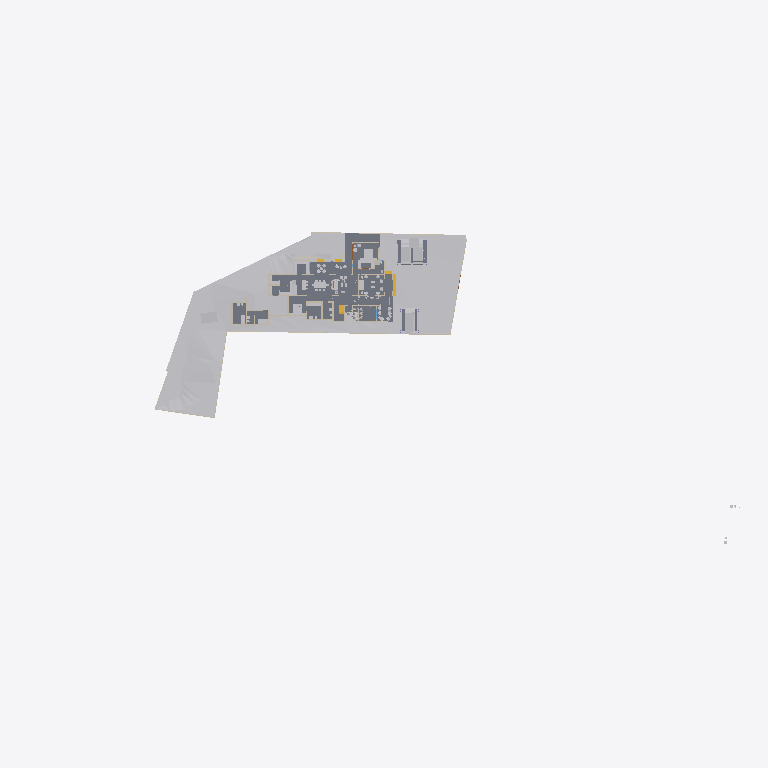
Plan cut of the same IFC building model at storey 'Concept' (level 0.00 m, cut at 1.40 m), seen from above with north up, elements coloured by IFC class: 19 other elements (light grey), 15 walls (beige), 7 slabs (grey), 2 stair flights (yellow). Cut surfaces are drawn darker.
Extent 141.3 m × 63.5 m × 37.0 m (x, y, z). Storeys (8): Road Level at 0.00 m; GF at 0.00 m; Concept at 0.00 m; Existing at 0.00 m; Roof at 0.00 m; Area at 0.00 m; Car Porch at 0.00 m; FF at 3.85 m. Elements (441): 135 IfcWall, 118 IfcFurniture, 34 IfcDoor, 32 IfcBuildingElementProxy, 27 IfcWindow, 24 IfcSanitaryTerminal, 23 IfcSlab, 20 IfcColumn, 9 IfcShadingDevice, 7 IfcStairFlight, 4 IfcRoof, 3 IfcVehicle.

HEADER;
FILE_DESCRIPTION(('ViewDefinition[DesignTransferView]'),'2;1');
FILE_NAME('Jailani.ifc','2026-01-31T14:07:02+05:30',(''),(''),'IfcOpenShell 0.8.5-alpha260121','Bonsai 0.8.5-alpha260121-84d55d8','Nobody');
FILE_SCHEMA(('IFC4X3'));
ENDSEC;
DATA;
#1=IFCPROJECT('1rEyq$MlvDVO9q4X_6O_vh',$,'My Project',$,$,$,$,(#14,#26),#9);
#31=IFCSITE('2ymv4STDrDCBgdvlSnG91s',$,'My Site',$,$,#54,$,$,$,(8,52,49,300000),(76,38,36,300000),20.0,$,$);
#37=IFCBUILDING('0WCwdFWaT3fvN6dYFJV0G3',$,'My Building',$,$,#60,$,$,$,$,$,$);
#43=IFCBUILDINGSTOREY('3glIUxBxj019WI9WL2_LBp',$,'Road Level',$,$,#66,$,$,$,$);
#2091=IFCBUILDINGSTOREY('0gksAyAJzF1eVdNHxF82jx',$,'GF',$,$,#203992,$,$,$,$);
#9684=IFCBUILDINGSTOREY('0GW8AoQ6z9OfFkHNDnUrmB',$,'FF',$,$,#226409,$,$,$,$);
#36449=IFCBUILDINGSTOREY('08MXqDc890wx$ikiXcsfjl',$,'Concept',$,$,#36465,$,$,$,$);
#37612=IFCBUILDINGSTOREY('3FqJSqHaz8MQtwN4CzJUgT',$,'Existing',$,$,#37627,$,$,$,$);
#39460=IFCBUILDINGSTOREY('2$v9ldK6P2VucsJp$wo$TV',$,'Roof',$,$,#39475,$,$,$,$);
#119304=IFCBUILDINGSTOREY('0qBaI9Ey94591kdt6C2Jnr',$,'Area',$,$,#119319,$,$,$,$);
#129129=IFCBUILDINGSTOREY('3kIur_wS960wa7BjgB$p1C',$,'Car Porch',$,$,#129145,$,$,$,$);
#1788=IFCGEOGRAPHICELEMENT('2G7_FUH1TFnfA2p0BceQCt',$,'Site',$,$,#100204,#1804,$,.TERRAIN.);
#4726=IFCSLAB('2FiUBYKgX14Ok5pfpzPww9',$,'Ground Floor',$,$,#204032,#4737,$,$);
#44400=IFCGEOGRAPHICELEMENT('1ijp4spyP8GBGp3uN8hwYJ',$,'Grass',$,$,#204027,#44410,$,.VEGETATION.);
#100712=IFCSLAB('1DsvWWCbL7cANGjESzliI9',$,'Ground Floor Verandah',$,$,#156011,#100733,$,$);
#219416=IFCSLAB('1AAhloHkHFWRkhjfKq1PUs',$,'Slab',$,$,#233402,#219437,$,$);
#192856=IFCSLAB('2VPuFNKJDBPhZlZtN4Tg6e',$,'Ground Floor Sitout',$,$,#232271,#192877,$,$);
#217163=IFCSLAB('1ncWhb67D9XQ_BHqQYK5F_',$,'Slab',$,$,#217607,#217185,$,$);
#218952=IFCVEHICLE('0uXb0_rSX8AgMJI$P2oa8S',$,'Vehicle',$,$,#228223,#218965,$,$);
#154162=IFCVEHICLE('0N$2t9_e9DZwiKoEMbUbZK',$,'Vehicle',$,$,#228218,#154175,$,$);
#145566=IFCVEHICLE('0GR5tKgTv9_RA8i68F_qsM',$,'Vehicle',$,$,#228213,#145579,$,$);
#151238=IFCSLAB('1TDJ9z8DHBV90YLwAbkjL$',$,'Ground Floor Carporch 2car',$,$,#228208,#151259,$,$);
#4239=IFCBUILDINGELEMENTPROXY('3q7lNd2p17oe3AMat8N37d',$,'Toilet 2',$,$,#81645,#4249,$,.COMPLEX.);
#48553=IFCFURNITURE('2Ze14ZEU9CiBG9_AhI5DIZ',$,'Furniture',$,$,#227109,#48562,$,$);
#225017=IFCSLAB('1Qc2awMQfDD8pfi3Klqlbg',$,'Ground Floor Carporch 1car',$,$,#228203,#225038,$,$);
#4250=IFCBUILDINGELEMENTPROXY('3toYnKI0v7vRY5ZvUmLVDd',$,'Toilet1',$,$,#81650,#4260,$,.COMPLEX.);
#55484=IFCFURNITURE('3TkWbzkAX1QAVy26F4DON4',$,'Furniture',$,$,#226849,#55497,$,$);
#55457=IFCFURNITURE('0V6hxvZwXE6hVLVUBmKQZG',$,'Furniture',$,$,#234487,#55466,$,$);
#231998=IFCSTAIRFLIGHT('3u1AF4LOj1QfQjIKdaADSR',$,'StairFlight',$,$,#232276,#232177,$,2,1,0.150000005960464,0.0900000035762787,.STRAIGHT.);
#3190=IFCWALL('193oymhqH3WPw9ieWVOFsJ',$,'Wall',$,$,#36281,#3201,$,$);
#211619=IFCWALL('0GEX5P4U9BQufRWTvvAWVU',$,'Wall',$,$,#211854,#211630,$,$);
#2407=IFCWALL('1wqYISk15EtxPgF1WYwVVh',$,'Wall',$,$,#100330,#2413,$,$);
#2632=IFCWALL('1hiIP0I5r0ZAybbUAFoviW',$,'Wall',$,$,#112940,#2638,$,$);
#89686=IFCFURNITURE('13ALM621n4AfCK13kNr2ii',$,'Furniture',$,$,#228148,#89699,$,$);
#219453=IFCFURNITURE('2wi43uVUHB$fvvoXLnbFGQ',$,'Furniture',$,$,#233372,#219793,$,$);
#60594=IFCSTAIRFLIGHT('3K6s0TXK14hg3GYNy0Q3Ew',$,'StairFlight',$,$,#235634,#60602,$,9,8,0.164675805303786,0.164918094873428,.STRAIGHT.);
#230763=IFCWALL('3ruAgi0$X4th8uNtjDFU0l',$,'Wall',$,$,#233442,#230776,$,$);
#173424=IFCWALL('16q52yTqr2xR_6DQDiDOs_',$,'Wall',$,$,#236007,#173436,$,$);
#170150=IFCFURNITURE('3Rxkd7cnT41hhyDoPSnoDn',$,'Furniture',$,$,#227579,#170161,$,$);
#2607=IFCWALL('0hLi5deXP5Zfo$NOtNZznY',$,'Wall',$,$,#112989,#2613,$,$);
#48220=IFCFURNITURE('1QWqY1IIrEJwc5UsSxSNE6',$,'Furniture',$,$,#227149,#48233,$,$);
#56164=IFCFURNITURE('1NDOqTkPT45hXxPi7JQfG6',$,'Furniture',$,$,#227574,#56175,$,$);
#56246=IFCFURNITURE('2mj$BvRbP1f9_7V7W1oVwT',$,'Furniture',$,$,#227569,#56257,$,$);
#158962=IFCWALL('24bCON1JDEwhGT_2QXEr30',$,'Wall',$,$,#233783,#158974,$,$);
#210014=IFCFURNITURE('3CXtdG9UXDshaF3QqeU4Kq',$,'Furniture',$,$,#239900,#210025,$,$);
#2457=IFCWALL('38EbZ7mAL5TfofCc1aVwCP',$,'Wall',$,$,#113131,#2463,$,$);
#168053=IFCWALL('3M5zxzEmT2XfzjJzyz7DGC',$,'Wall',$,$,#239400,#168065,$,$);
#231070=IFCFURNITURE('21TEvtg35CVh5sliQzQktT',$,'Furniture',$,$,#233377,#231083,$,$);
#2381=IFCWALL('2ukC8AQQP85Rb_ZeT84bZY',$,'Wall',$,$,#112883,#2388,$,$);
#75308=IFCWALL('0aRmjp_Qf6AeBX3Xe9lqsI',$,'Wall',$,$,#229119,#75319,$,$);
#75333=IFCWALL('0QnQ$aShP6ifk0P98FmQv4',$,'Wall',$,$,#239451,#75344,$,$);
#3433=IFCWALL('2gqgdNokT89Rrmjq1x$gkt',$,'Wall',$,$,#211715,#3444,$,$);
#84112=IFCWALL('0SEXIFc9TD7u5ndttFAl6W',$,'Wall',$,$,#204242,#84123,$,$);
#161776=IFCFURNITURE('0v_OHJ2p94wx9DIPdDDMc$',$,'Furniture',$,$,#227654,#161787,$,$);
ENDSEC;
